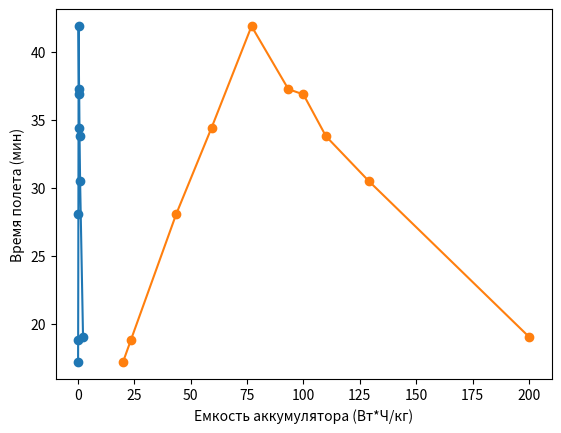

Generate this figure with matplotlib:
import math
import matplotlib.pyplot as plt


class Battery:
    def __init__(self, w, m):
        self.w = w
        self.m = m


# w - запас энергии батареи; eta - КПД двигателя; n - мощносность расходуемая пропеллерами
def flight_time(w, eta, n):
    return w * eta / n


# p - вес коптера без батареи; e - эффективность пропеллера (H/Вт)
def propeller_power(p, e):
    return p / e


# w - удельная энергоемксоть аккумулятора (Вт*Ч/кг); m - масса батареи(кг)
def energy_reserve(w, m):
    return w * m


# q - безразмерный коэффициент аэродинамического качества пропеллера; ro - плотность воздуха (кг/куб.м);
# d - диаметр пропеллера(м); f - нагрузка на пропеллер(тяга, развиваемая пропеллером)(H)
def propeller_efficiency(q, ro, d, f):
    return q * d * math.sqrt(ro / f)


# p - вес коптера, n - количество пропеллеров
def propeller_load(p, n):
    return p / n


if __name__ == '__main__':
    # В данном случае возьмем дрон DJI Mavic 3
    p = 0.560
    n = 4
    q = 0.5
    ro = 1.2754
    d = 0.239
    eta = 0.9
    battery = [Battery(20, 0.1), Battery(23.5, 0.132), Battery(43.6, 0.240), Battery(59.29, 0.297), Battery(77, 0.335),
               Battery(93.32, 0.54),
               Battery(100, 0.6), Battery(110, 0.75), Battery(129, 1), Battery(200, 2.3)]
    flight_times = []
    for bt in battery:
        full_p = (p + bt.m) * 10
        self_propeller_load = propeller_load(full_p, n)
        self_propeller_efficiency = propeller_efficiency(q, ro, d, self_propeller_load)
        self_propeller_power = propeller_power(full_p, self_propeller_efficiency)
        self_energy_reserve = energy_reserve(bt.w, bt.m)
        self_flight_time = flight_time(bt.w, eta, self_propeller_power)
        flight_times.append(self_flight_time * 60)

    battery_weight = [bt.m for bt in battery]
    plt.plot(battery_weight, flight_times, 'o-')
    plt.xlabel('Масса аккумулятора(кг)')
    plt.ylabel('Время полета (мин)')
    plt.show()

    battery_capacity = [bt.w for bt in battery]
    plt.plot(battery_capacity, flight_times, 'o-')
    plt.xlabel('Емкость аккумулятора (Вт*Ч/кг)')
    plt.ylabel('Время полета (мин)')
    plt.show()

